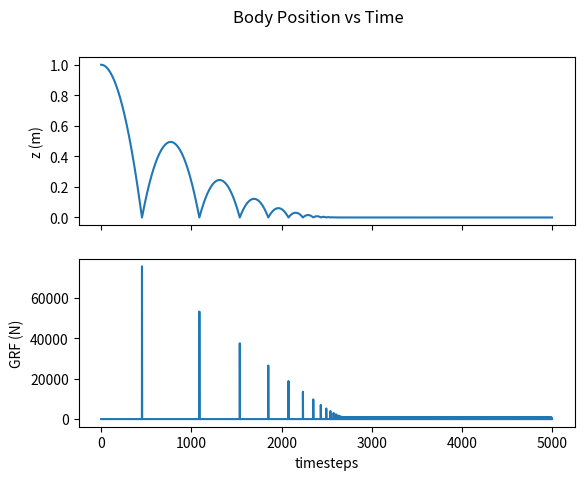

Write Python code to recreate this figure.
import numpy as np
import matplotlib.pyplot as plt

n_x = 2  # length of state vector
n_u = 1  # length of control vector
m = 10  # mass of the rocket in kg
k = 10000  # spring constant
b = 100  # damper constant
A = np.array([[0, 1],
              [0, 0]])
A_spring = np.array([[0, 1],
                     [-k/m, -b/m]])
B = np.array([[0],
              [1/m]])
G = np.array([[0], 
              [-9.81]])
dt = 0.001  # timestep size
e = 0.7  # coefficient of restitution

def dynamics_ct(X, U):
    dX = A @ X + B @ U + G.flatten()
    return dX

def integrator_euler(dyn_ct, xk, uk):
    X_next = xk + dt * dyn_ct(xk, uk)
    return X_next

def dynamics_ct_spring(X, U):
    dX = A_spring @ X + B @ U + G.flatten()
    return dX

def jump_map(X):  #
    X[0] = 0  # reset z position to zero
    v_before = X[1]  # velocity before impact
    v_after = -e * v_before  # reverse velocity and multiply by coefficient of restitution
    a = (v_after - v_before)/dt  # acceleration
    F = m * a  # get ground reaction force
    X[1] = v_after  # velocity after impact
    return X, F

N = 5000  # number of timesteps
X_hist = np.zeros((N, n_x))  # array of state vectors for each timestep
F_hist = np.zeros((N, 1))  # array of state vectors for each timestep
X_hist[0, :] = np.array([[1, 0]])
U_hist = np.zeros((N-1, n_u)) # array of control vectors for each timestep

# uncomment one of these to choose
contact_model = 'jump_map'  
# contact_model = 'spring'

if contact_model == 'jump_map':
    for k in range(N-1):
        if X_hist[k, 0] < 0:  # guard function
            X_hist[k, :], F_hist[k, :] = jump_map(X_hist[k, :])  # dynamics rewrite based on impact
        X_hist[k+1, :] = integrator_euler(dynamics_ct, X_hist[k, :], U_hist[k, :])

elif contact_model == 'spring':
    for k in range(N-1):
        if X_hist[k, 0] < 0:  # guard function
            X_hist[k+1, :] = integrator_euler(dynamics_ct_spring, X_hist[k, :], U_hist[k, :])
        else:
            X_hist[k+1, :] = integrator_euler(dynamics_ct, X_hist[k, :], U_hist[k, :])

fig, axs = plt.subplots(2, sharex='all')
fig.suptitle('Body Position vs Time')
plt.xlabel('timesteps')
axs[0].plot(range(N), X_hist[:, 0])
axs[0].set_ylabel('z (m)')
axs[1].plot(range(N), F_hist)
axs[1].set_ylabel('GRF (N)')
plt.show()
